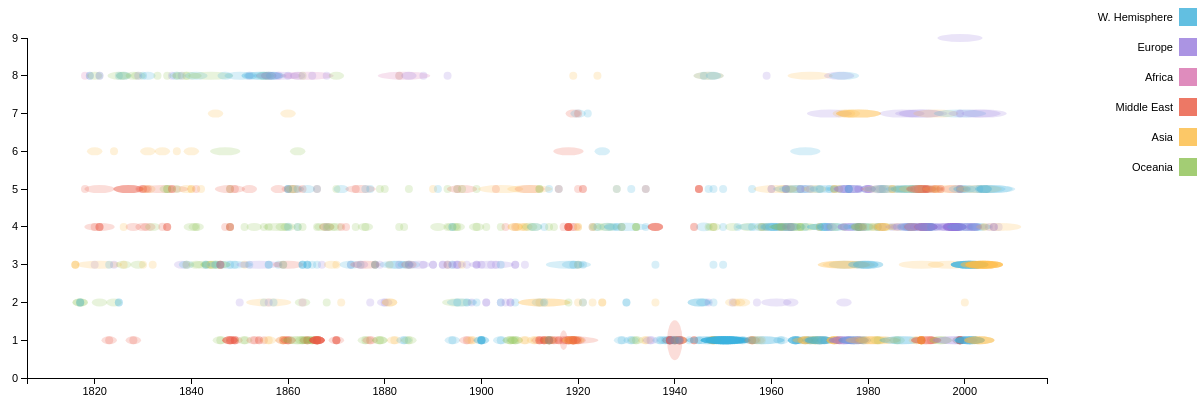
D3 v3 page, settled after 480 driven frames (8 s of simulated time); the page loaded 1 data file(s).


/* Creates a scatterplot that maps:
-the year the war started
-the location of the war: 
    1 = W. Hemisphere
    2 = Europe
    4 = Africa
    6 = Middle East
    7 = Asia
    9 = Oceania
-casualties
-type of war
    1 = Inter-state war
    2 = Colonial War
    3 = Imperial War
    4 = Civil war for central control
    5 = Civil war over local issues
    6 = Regional internal
    7 = Intercommunal
    8 = wars between or among non-state entities that take place in non-state territory
    9 = wars between NSAs that take place across state borders 
-outcome of war
    1 - Side A wins
    2 - Side B wins
    3 - Compromise
    4 - The war was transformed into another type of war
    5 - The war is ongoing as of 12/31/2007
    6 - Stalemate
    7 - Conflict continues at below war level
*/
			//Width and height
			var w = 1200;
			var h = 400;
			var padding = 30;
			
			//load dataset from war.json
			var dataset;
            d3.json("war.json", function(json) {
                dataset = json;
                console.log(dataset); //Log output to console
                //Create scale functions
                var xScale = d3.scale.linear()
                    .domain([d3.min(dataset, function(d) { return d.StartYear1; })-10, d3.max(dataset, function(d) { return d.StartYear1; })+10])
                    .range([padding, w - padding * 5]);
                var yScale = d3.scale.linear()
                    .domain([0, d3.max(dataset, function(d) { return d.WarType; })])
                    .range([h - padding, padding]);
                var radyScale = d3.scale.linear()
                    .domain([2, d3.max(dataset, function(d) {return d.TotalDeaths;})])
                    .range([4, 20]);
                var radxScale = d3.scale.linear()
                    .domain([1, d3.max(dataset, function(d) {return d.Outcome;})])
                    .range([4, 30]);
                var color = d3.scale.ordinal()
                    .range(["#E9573F", "#FCBB42", "#8CC152", "#3BAFDA", "#967ADC", "#D770AD"]);
                //define x axis
                var xAxis = d3.svg.axis()
                        .scale(xScale)
                        .orient("bottom")
                        .ticks(10)
                        .tickFormat(d3.format("d"));
                //define y axis
                var yAxis = d3.svg.axis()
                        .scale(yScale)
                        .orient("left")
                        .ticks(10);
                //Create SVG element
                var svg = d3.select("body")
                        .append("svg")
						.attr("width", w)
						.attr("height", h);
                //create div for mouseover
                var div = d3.select("body").append("div")   
                        .attr("class", "tooltip")               
                        .style("opacity", 0);
                //create dots
                svg.selectAll("ellipse")
                        .data(dataset)
                        .enter()
                        .append("ellipse")
                        .attr("cx", function(d) {
                            return xScale(d.StartYear1);
                        })
                        .attr("cy", function(d) {
                            return yScale(d.WarType);
                        })
                        .attr("ry", function(d) {
                            return radyScale(d.TotalDeaths);
                        })
                        .attr("rx", function(d) {
                            return radxScale(d.Outcome);
                        })
                        .attr("fill", function(d) {
                            return color(d.WhereFought);
                        })
                        .attr("opacity", 0.2)
                        .on("mouseover", function(d) {      
                        div.transition()        
                            .duration(200)      
                            .style("opacity", .9);      
                        div.html(d.WarName)  
                            .style("left", (d3.event.pageX) + "px")     
                            .style("top", (d3.event.pageY - 28) + "px");    
                        })                  
                        .on("mouseout", function(d) {       
                            div.transition()        
                                .duration(500)      
                                .style("opacity", 0);   
                        });
                //create x axis
                svg.append("g")
				.attr("class", "x axis")
				.attr("transform", "translate(0," + (h - padding) + ")")
				.call(xAxis);
                //create y axis
    			svg.append("g")
                .attr("class", "y axis")
				.attr("transform", "translate(" + padding + ",0)")
				.call(yAxis);
                //LEGEND
                var regions = ["W. Hemisphere", "Europe", "Africa", "Middle East", "Asia", "Oceania"];
                var legend = svg.selectAll(".legend")
                .data(regions)
                .enter()
                .append("g")
                .attr("class", "legend")
                .attr("transform", function(d, i) { return "translate(0," + i * 30 + ")"; });

                legend.append("rect")
                  .attr("x", w - 18)
                  .attr("width", 18)
                  .attr("height", 18)
                  .style("fill", color)
                .style("opacity", 0.8);

                legend.append("text")
                  .attr("x", w - 24)
                  .attr("y", 9)
                  .attr("dy", ".35em")
                  .style("text-anchor", "end")
                  .style("font-family", "sans-serif")
                  .style("font-size", "11px")
                  .text(function(d) { return d; });
               
            })

		

### data: war.json
[
 {
  "WarName": "First Caucasus",
  "WarType": 5,
  "StartYear1": 1818,
  "EndYear1": 1822,
  "WhereFought": 2,
  "Outcome": 1,
  "TotalDeaths": 11000,
  "SideADeaths": "5000",
  "SideBDeaths": "6000"
 },
 {
  "WarName": "Sidon-Damascus",
  "WarType": 6,
  "StartYear1": 1820,
  "EndYear1": 1821,
  "WhereFought": 6,
  "Outcome": 2,
  "TotalDeaths": 2,
  "SideADeaths": "1",
  "SideBDeaths": "1"
 },
 {
  "WarName": "First Two Sicilies",
  "WarType": 4,
  "StartYear1": 1821,
  "EndYear1": 1821,
  "WhereFought": 2,
  "Outcome": 1,
  "TotalDeaths": 2,
  "SideADeaths": "1",
  "SideBDeaths": "1"
 },
 {
  "WarName": "First Two Sicilies",
  "WarType": 4,
  "StartYear1": 1820,
  "EndYear1": 1821,
  "WhereFought": 2,
  "Outcome": 1,
  "TotalDeaths": 2,
  "SideADeaths": "1",
  "SideBDeaths": "1"
 },
 {
  "WarName": "Spanish Royalists",
  "WarType": 4,
  "StartYear1": 1821,
  "EndYear1": 1823,
  "WhereFought": 2,
  "Outcome": 4,
  "TotalDeaths": 2,
  "SideADeaths": "1",
  "SideBDeaths": "1"
 },
 {
  "WarName": "Sardinian Revolt",
  "WarType": 4,
  "StartYear1": 1821,
  "EndYear1": 1821,
  "WhereFought": 2,
  "Outcome": 1,
  "TotalDeaths": 2,
  "SideADeaths": "1",
  "SideBDeaths": "1"
 },
 {
  "WarName": "Sardinian Revolt",
  "WarType": 4,
  "StartYear1": 1821,
  "EndYear1": 1821,
  "WhereFought": 2,
  "Outcome": 1,
  "TotalDeaths": 2,
  "SideADeaths": "1",
  "SideBDeaths": "1"
 },
 {
  "WarName": "Greek Independence",
  "WarType": 5,
  "StartYear1": 1821,
  "EndYear1": 1828,
  "WhereFought": 2,
  "Outcome": 4,
  "TotalDeaths": 9000,
  "SideADeaths": "6000",
  "SideBDeaths": "3000"
 },
 "... 1,031 more items"
]